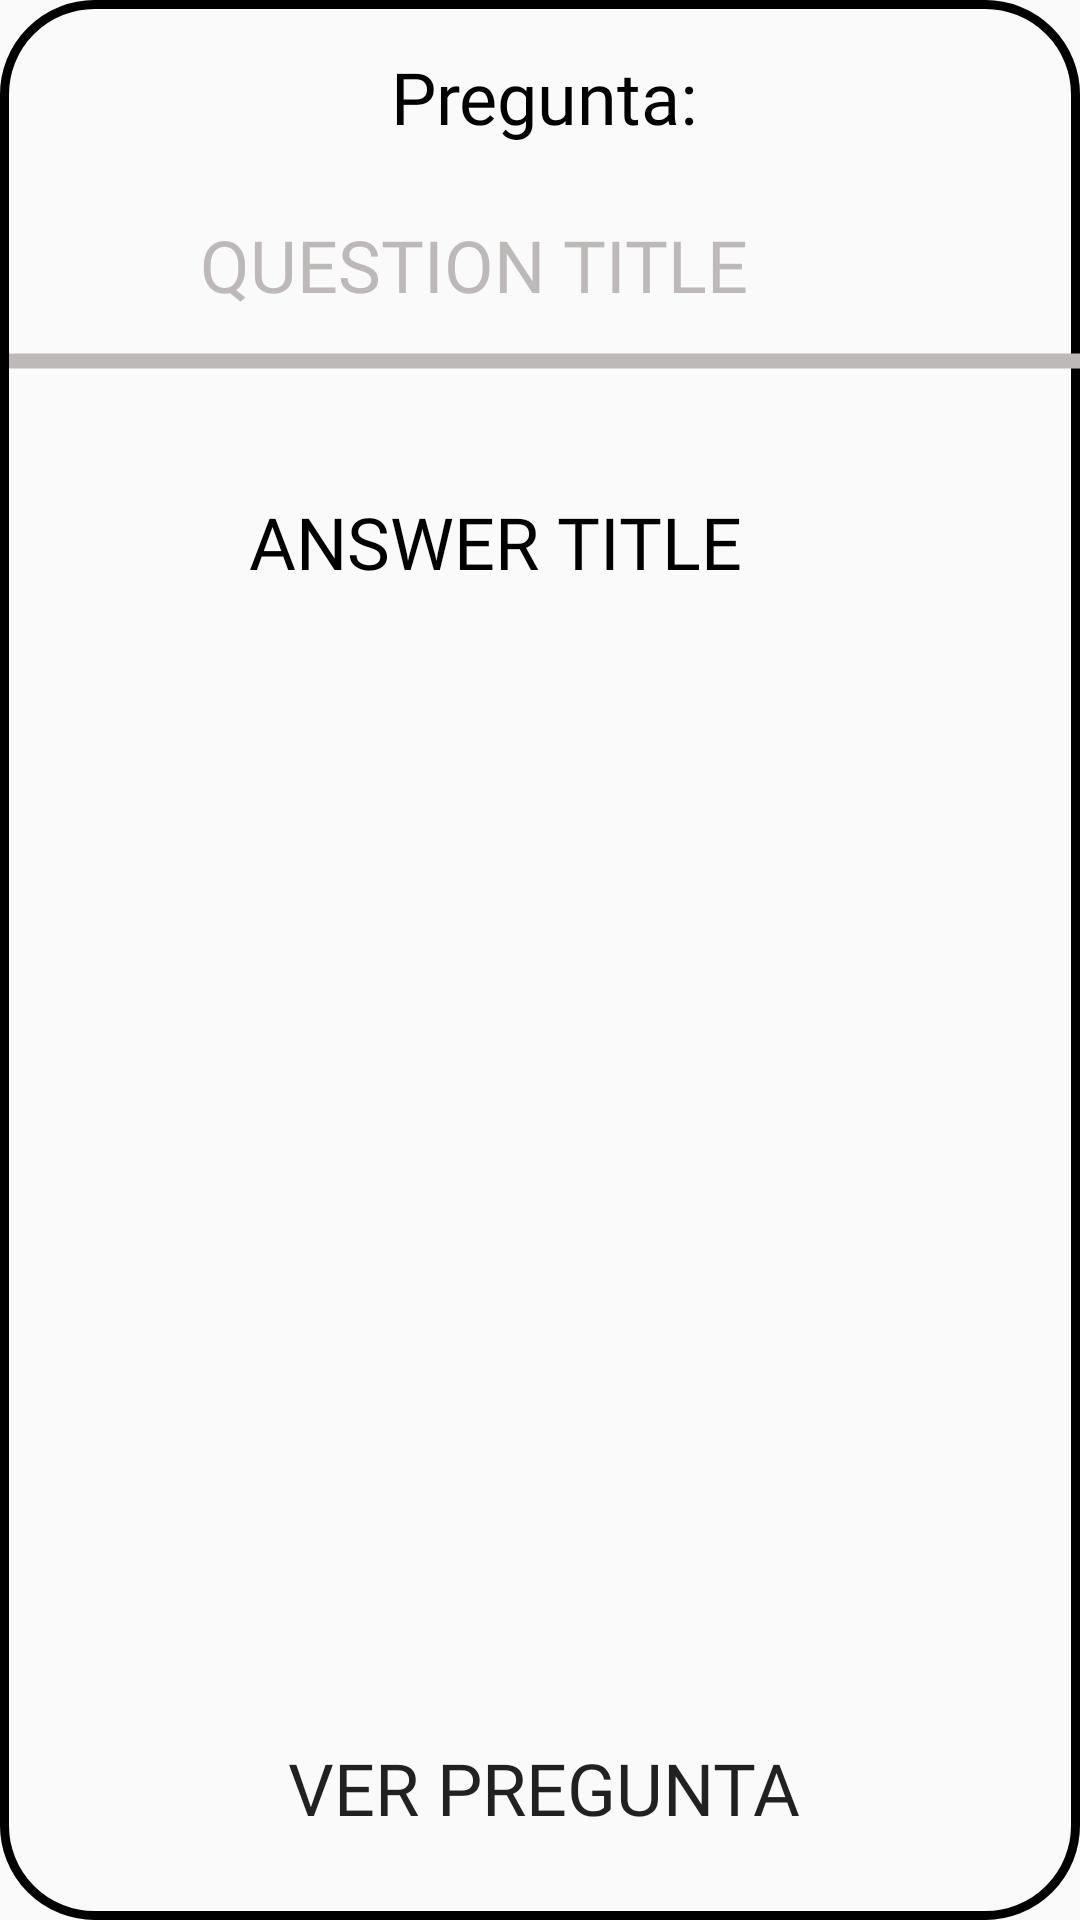

Here is an Android app screen rendered from its layout file. Give the layout XML and the strings, colors and styles it references.
<!-- AndroidManifest.xml: application theme Theme.AcaHelp -->
<!-- res/layout/my_answer.xml -->
<?xml version="1.0" encoding="utf-8"?>
<androidx.constraintlayout.widget.ConstraintLayout xmlns:android="http://schemas.android.com/apk/res/android"
    xmlns:app="http://schemas.android.com/apk/res-auto"
    xmlns:tools="http://schemas.android.com/tools"
    android:layout_width="match_parent"
    android:layout_height="wrap_content"
    android:background="@drawable/post">

    <Button
        android:id="@+id/btnGoToAnswerQuestion"
        android:layout_width="wrap_content"
        android:layout_height="wrap_content"
        android:layout_marginTop="25dp"
        android:layout_marginBottom="20dp"
        android:background="@drawable/button_options"
        android:fontFamily="@font/red_hat_text_medium"
        android:paddingStart="10dp"
        android:paddingEnd="10dp"
        android:text="@string/GoToQuestion"
        android:textSize="24sp"
        app:layout_constraintBottom_toBottomOf="parent"
        app:layout_constraintEnd_toEndOf="parent"
        app:layout_constraintStart_toStartOf="parent"
        app:layout_constraintTop_toBottomOf="@+id/tVMyAnswer"
        app:layout_constraintVertical_bias="1.0" />

    <TextView
        android:id="@+id/tVMyAnswer"
        android:layout_width="196dp"
        android:layout_height="wrap_content"
        android:layout_marginTop="32dp"
        android:fontFamily="@font/red_hat_text_medium"
        android:text="ANSWER TITLE"
        android:textColor="@color/black"
        android:textSize="24sp"
        app:layout_constraintEnd_toEndOf="parent"
        app:layout_constraintHorizontal_bias="0.497"
        app:layout_constraintStart_toStartOf="parent"
        app:layout_constraintTop_toBottomOf="@+id/imageView2" />

    <TextView
        android:id="@+id/textView5"
        android:layout_width="wrap_content"
        android:layout_height="wrap_content"
        android:layout_marginTop="16dp"
        android:fontFamily="@font/red_hat_text_medium"
        android:text="Pregunta:"
        android:textColor="@color/black"
        android:textSize="24sp"
        app:layout_constraintEnd_toEndOf="parent"
        app:layout_constraintStart_toStartOf="parent"
        app:layout_constraintTop_toTopOf="parent" />

    <TextView
        android:id="@+id/tVMyAnswerQuestion"
        android:layout_width="231dp"
        android:layout_height="wrap_content"
        android:layout_marginTop="72dp"
        android:fontFamily="@font/red_hat_text_medium"
        android:text="QUESTION TITLE"
        android:textColor="@color/username"
        android:textSize="24sp"
        app:layout_constraintEnd_toEndOf="parent"
        app:layout_constraintHorizontal_bias="0.506"
        app:layout_constraintStart_toStartOf="parent"
        app:layout_constraintTop_toTopOf="parent" />

    <ImageView
        android:id="@+id/imageView2"
        android:layout_width="390dp"
        android:layout_height="24dp"
        android:layout_marginTop="4dp"
        app:layout_constraintEnd_toEndOf="parent"
        app:layout_constraintHorizontal_bias="0.476"
        app:layout_constraintStart_toStartOf="parent"
        app:layout_constraintTop_toBottomOf="@+id/tVMyAnswerQuestion"
        app:srcCompat="@drawable/separator" />
</androidx.constraintlayout.widget.ConstraintLayout>
<!-- resources referenced by this layout -->
<resources>
  <color name="black">#FF000000</color>
  <color name="username">#BEB9B9</color>
  <!-- drawable post (drawable) -->
  <?xml version="1.0" encoding="utf-8"?>
  <shape xmlns:android="http://schemas.android.com/apk/res/android">
      <corners android:radius="30dp"/>
      <padding android:left="3dp"/>
      <stroke android:width="3dp"/>
  
  </shape>
  <!-- drawable separator (drawable) -->
  <?xml version="1.0" encoding="utf-8"?>
  <shape xmlns:android="http://schemas.android.com/apk/res/android" android:shape="line">
      <stroke android:width="5dp" android:color="@color/username"/>
  
  </shape>
  <string name="GoToQuestion">Ver pregunta</string>
  <style name="Theme.AcaHelp" parent="Theme.AppCompat.Light.NoActionBar">
          
          <item name="colorPrimary">@color/purple_500</item>
          <item name="colorPrimaryDark">@color/purple_700</item>
          <item name="colorAccent">@color/teal_200</item>
          <item name="android:forceDarkAllowed" tools:targetApi="q">false</item>
          
      </style>
  <color name="purple_500">#FF6200EE</color>
  <color name="purple_700">#FF3700B3</color>
  <color name="teal_200">#FF03DAC5</color>
</resources>
